Run: headless pygame with SDL's dummy video driver; simulated clock (each Clock.tick advances the game by its frame time, no real sleeping); random seed 0; keys injected as events and as key.get_pressed() state; no mouse input.
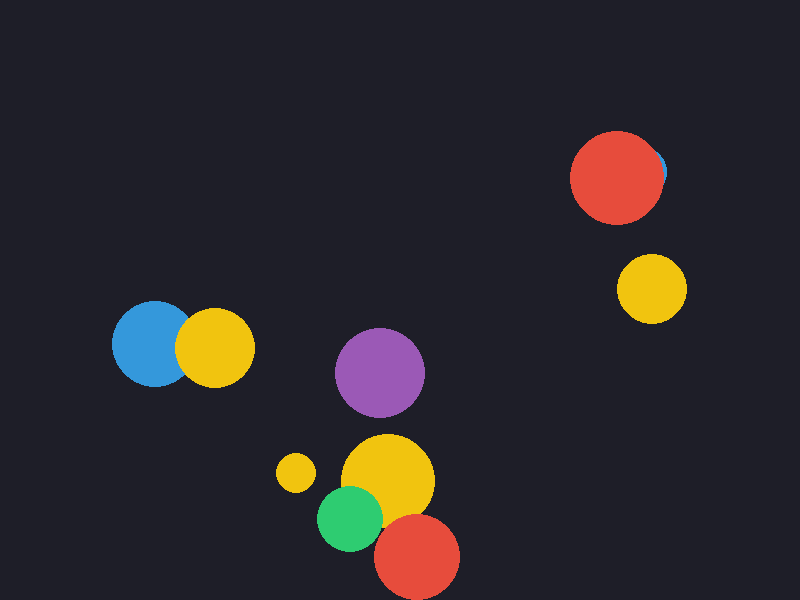
Frame 1 of 4 · flips 1–60 · no input
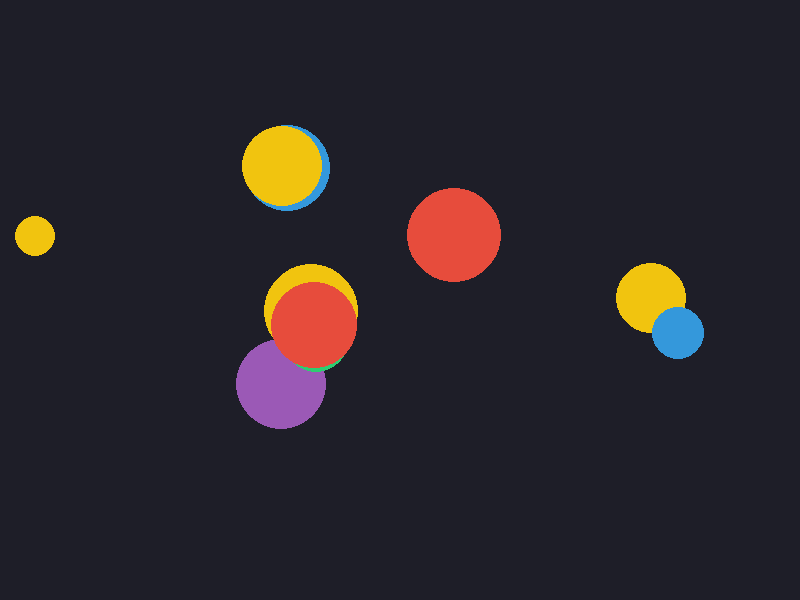
Frame 2 of 4 · flips 61–180 · tapped SPACE, RETURN · held RIGHT (→), D
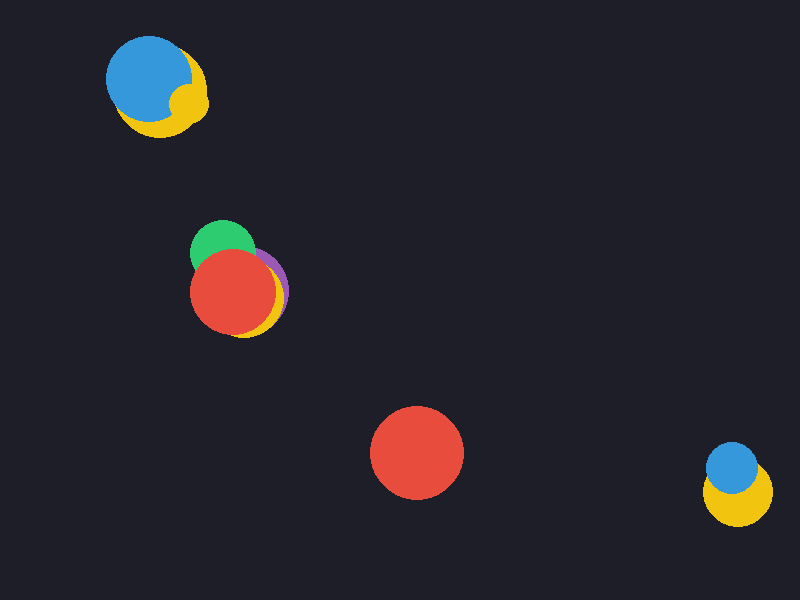
Frame 3 of 4 · flips 181–300 · held DOWN (↓), S
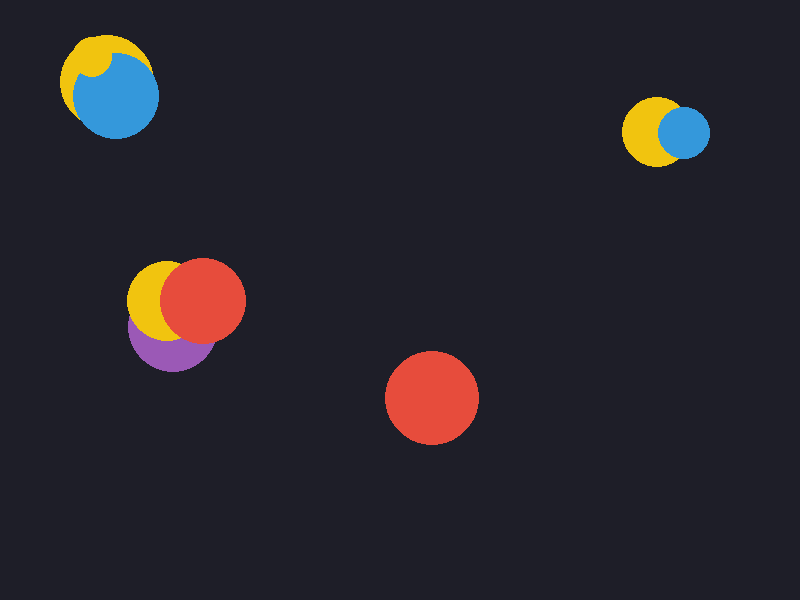
Frame 4 of 4 · flips 301–420 · held LEFT (←), A, UP (↑), W

The pygame program that drew these frames:

import pygame
import math
import random
import sys

pygame.init()
WIDTH, HEIGHT = 800, 600
screen = pygame.display.set_mode((WIDTH, HEIGHT))
pygame.display.set_caption("2D Physics: Circle Collision & Momentum")
clock = pygame.time.Clock()

class Ball:
    def __init__(self, x, y, radius, mass, color):
        self.x = x
        self.y = y
        self.vx = random.uniform(-200, 200)
        self.vy = random.uniform(-200, 200)
        self.radius = radius
        self.mass = mass
        self.color = color

    def update(self, dt):
        # Translasi / Pergerakan
        self.x += self.vx * dt
        self.y += self.vy * dt

        # Collision Detection dengan Tembok (Batas Layar)
        if self.x - self.radius < 0:
            self.x = self.radius
            self.vx *= -1
        elif self.x + self.radius > WIDTH:
            self.x = WIDTH - self.radius
            self.vx *= -1
            
        if self.y - self.radius < 0:
            self.y = self.radius
            self.vy *= -1
        elif self.y + self.radius > HEIGHT:
            self.y = HEIGHT - self.radius
            self.vy *= -1

    def draw(self, surface):
        pygame.draw.circle(surface, self.color, (int(self.x), int(self.y)), self.radius)

def check_collision(b1, b2):
    # Rumus Jarak Euclidean (Pythagoras)
    dx = b2.x - b1.x
    dy = b2.y - b1.y
    distance = math.sqrt(dx**2 + dy**2)

    # Deteksi Tabrakan: Jika jarak < jumlah radius kedua bola
    if distance < b1.radius + b2.radius:
        # 1. RESOLUSI PENETRASI (Mencegah bola saling menempel)
        overlap = 0.5 * (distance - b1.radius - b2.radius)
        
        # Hindari pembagian dengan nol
        if distance == 0: distance = 0.0001 
        
        nx = dx / distance # Normal X
        ny = dy / distance # Normal Y
        
        # Geser bola agar tidak bertumpuk
        b1.x -= nx * overlap
        b1.y -= ny * overlap
        b2.x += nx * overlap
        b2.y += ny * overlap

        # 2. RESOLUSI PANTULAN (Elastic Collision)
        # Menghitung kecepatan relatif
        kx = b1.vx - b2.vx
        ky = b1.vy - b2.vy
        
        # Dot product dari kecepatan dengan vektor normal
        p = 2.0 * (nx * kx + ny * ky) / (b1.mass + b2.mass)
        
        # Terapkan perubahan kecepatan berdasarkan massa
        b1.vx -= p * b2.mass * nx
        b1.vy -= p * b2.mass * ny
        b2.vx += p * b1.mass * nx
        b2.vy += p * b1.mass * ny

# Membuat beberapa bola
balls = []
colors = [(231, 76, 60), (46, 204, 113), (52, 152, 219), (241, 196, 15), (155, 89, 182)]
for _ in range(10):
    r = random.randint(20, 50)
    m = r # Massa sebanding dengan ukuran
    b = Ball(random.randint(100, 700), random.randint(100, 500), r, m, random.choice(colors))
    balls.append(b)

running = True
while running:
    dt = clock.tick(60) / 1000.0
    for event in pygame.event.get():
        if event.type == pygame.QUIT:
            running = False

    # Update fisika
    for ball in balls:
        ball.update(dt)

    # Cek tabrakan antar bola
    for i in range(len(balls)):
        for j in range(i + 1, len(balls)):
            check_collision(balls[i], balls[j])

    # Render
    screen.fill((30, 30, 40))
    for ball in balls:
        ball.draw(screen)
        
    pygame.display.flip()

pygame.quit()
sys.exit()
